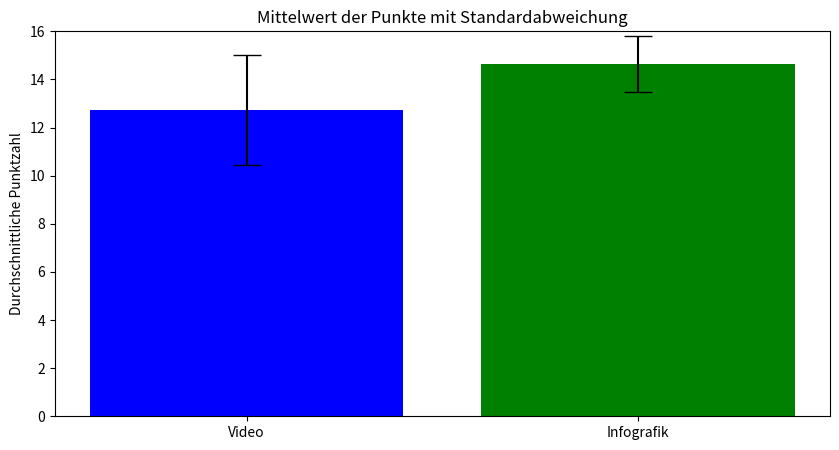

The matplotlib source for this figure:
import matplotlib.pyplot as plt
import numpy as np

# mean and standard deviation
mean_videos = 12.71875
std_videos = 2.2946949688357274
mean_infographics = 14.625
std_infographics = 1.161895003862225

# preparing data
categories = ['Video', 'Infografik']
means = [mean_videos, mean_infographics]
stds = [std_videos, std_infographics]

# evaluate bar chart
plt.figure(figsize=(10, 5))
plt.bar(categories, means, yerr=stds, capsize=10, color=['blue', 'green'])

# descriptions
plt.title('Mittelwert der Punkte mit Standardabweichung')
plt.ylabel('Durchschnittliche Punktzahl')
plt.ylim(0, 16) 
plt.show()
